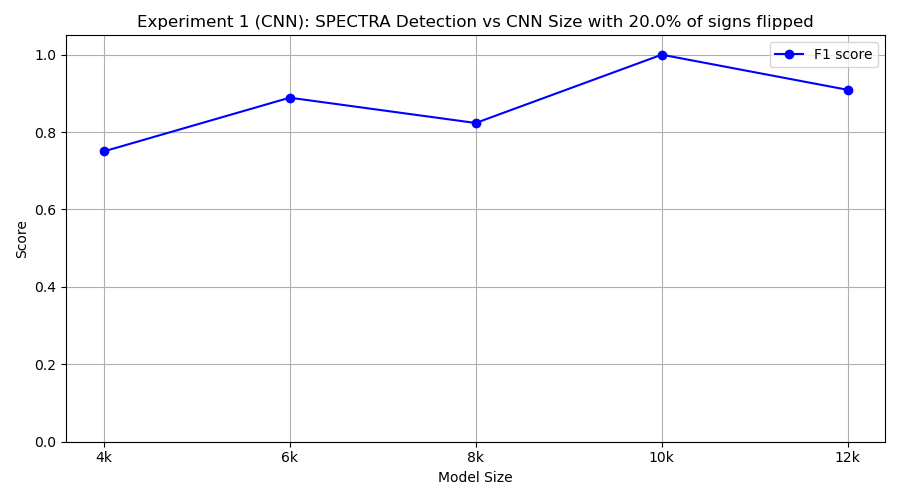

The file beside this chart, header and first rows:
model_class, tp, fp, tn, fn, precision, recall, f1
FourKCNN, 6, 0, 10, 4, 1.0, 0.6, 0.75
SixKCNN, 8, 0, 10, 2, 1.0, 0.8, 0.8889
EightKCNN, 7, 0, 10, 3, 1.0, 0.7, 0.8235
TenKCNN, 10, 0, 10, 0, 1.0, 1.0, 1.0
TwelveKCNN, 10, 2, 8, 0, 0.8333, 1.0, 0.9091
